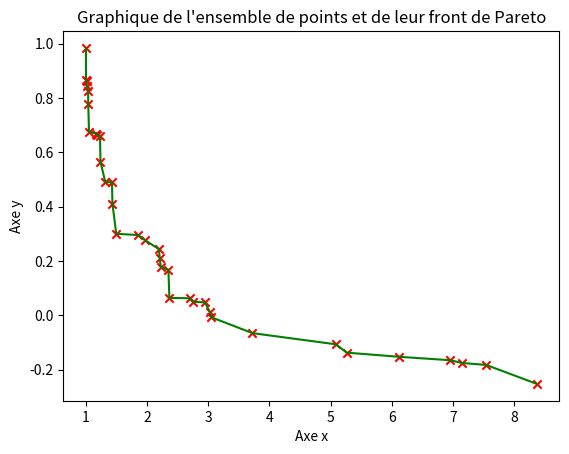

The script that saved this image:
# Importation des bibliothèques
import numpy as np
import random
import pandas as pd
import matplotlib.pyplot as plt

# Fonction qui trouve les indices (dans le tableau de points) des points appartenants au front de pareto 
def front_de_pareto(points):
    n = points.shape[0]
    indices_population = np.arange(n)
    front_pareto = np.ones(n, dtype=bool)
    
    # Calcul du front de Pareto
    for i in range(n):
        for j in range(n):
            if all(points[j] <= points[i]) and any(points[j] < points[i]):
                front_pareto[i] = 0
                break
    return indices_population[front_pareto]  # Creation d'un tableau numpy où il ne reste que les indices des points i pour lequel front_pareto[i] est True. Les autres sont "éliminés"

# Définission de l'ensemble de points
# Plage de valeurs pour la distribution uniforme
#low_x = 1.0  # Borne inférieure pour x
#high_x = 5.0  # Borne supérieure pour x

#low_y = 2.0  # Borne inférieure pour y
#high_y = 6.0  # Borne supérieure pour y


#x = [(random.gauss(4,1)+random.uniform(low_x, high_x)) for _ in range(4000)]
#y = [(random.gauss(4,2)+random.uniform(low_y, high_y)) for _ in range(4000)]



#points = np.array([x, y]).T


# Nombre de points
n_points = 10000

# Générer des points aléatoires
x = np.random.uniform(1, 10, n_points)  # Plage de valeurs pour x
y = 1 / x  # Calculez les valeurs de y en utilisant la fonction 1/x

# Ajouter un peu de bruit aléatoire pour rendre les points plus aléatoires
noise = np.random.normal(0, 0.1, n_points)  # Ajout de bruit gaussien
y += noise

# Créer un tableau NumPy à partir de x et y
points = np.array([x, y]).T


#points = np.array([[55, 77], [70, 65], [40, 30], [30, 40], [20, 60], [60, 50], [30, 1], [60, 40], [70, 25], [55, 55], [55, 10], [8, 30], [10, 23], [45, 75], [72, 60], [42, 32], [35, 42], [23, 61], [63, 51], [22, 22], [32, 3], [65, 45], [75, 22], [47, 65], [58, 57], [57, 12], [7, 35], [13, 24], [33, 70], [6, 88], [15, 90], [17, 95], [72, 75], [41, 32], [38, 41], [25, 69], [67, 55], [27, 22], [37, 2], [66, 42], [79, 28], [59, 59], [59, 8], [9, 38], [14, 22], [32, 44], [10, 66], [51, 44], [53, 51], [55, 50], [53, 33], [32, 50], [32, 40], [32, 30], [21, 60], [63, 50], [22, 12], [35, 5], [64, 45], [73, 26], [49, 64], [52, 55], [51, 12], [9, 45], [19, 21], [36, 5], [21, 73], [11, 66], [17, 25], [28, 30], [43, 62], [55, 59], [54, 10], [4, 30], [72, 42], [75, 25], [49, 62], [52, 56], [50, 5], [8, 30], [16, 23], [37, 2], [12, 67], [18, 23], [24, 38], [56, 55], [58, 15], [6, 38], [14, 26], [39, 5], [3, 47], [26, 72], [13, 68], [29, 22], [33, 35], [44, 62], [57, 58], [59, 14], [8, 40], [78, 42], [15, 28], [7, 46], [20, 74], [10, 67], [19, 27], [23, 33], [46, 61], [55, 57], [57, 18], [5, 36], [77, 41], [12, 29], [6, 43], [22, 74], [11, 65], [20, 24], [29, 32], [42, 61], [54, 56], [56, 20], [4, 35]])


# Creaction d'un tableau Numpy des indices des points appartenant au front de pareto
indices_pareto = front_de_pareto(points)
# Creation d'un tableau Numpy où il y a seulement les points appartenants au front de pareto
front_pareto = points[indices_pareto]

# Trie des points du front de pareto, avec les abscisses croissantes : Pour éviter de tracer un front de pareto qui fait des trucs bizarres, la le front de pareto ira de gauche à droite sans croisements
data = pd.DataFrame(front_pareto)
data.sort_values(0, inplace=True)
front_pareto = data.values

# Traçage du front de Pareto
x = points[:, 0]
y = points[:, 1]
x_pareto = front_pareto[:, 0]
y_pareto = front_pareto[:, 1]

#plt.scatter(x, y, marker='x', s=10, alpha=0.5, c='b')  # Utilisation de 'x' comme marqueur
plt.scatter(x_pareto, y_pareto, marker='x', c='r')  # Utilisation de 'x' comme marqueur

plt.title("Graphique de l'ensemble de points et de leur front de Pareto")
plt.plot(x_pareto, y_pareto, color='g') # Traçage du front de pareto
plt.xlabel('Axe x')
plt.ylabel('Axe y')
plt.show()